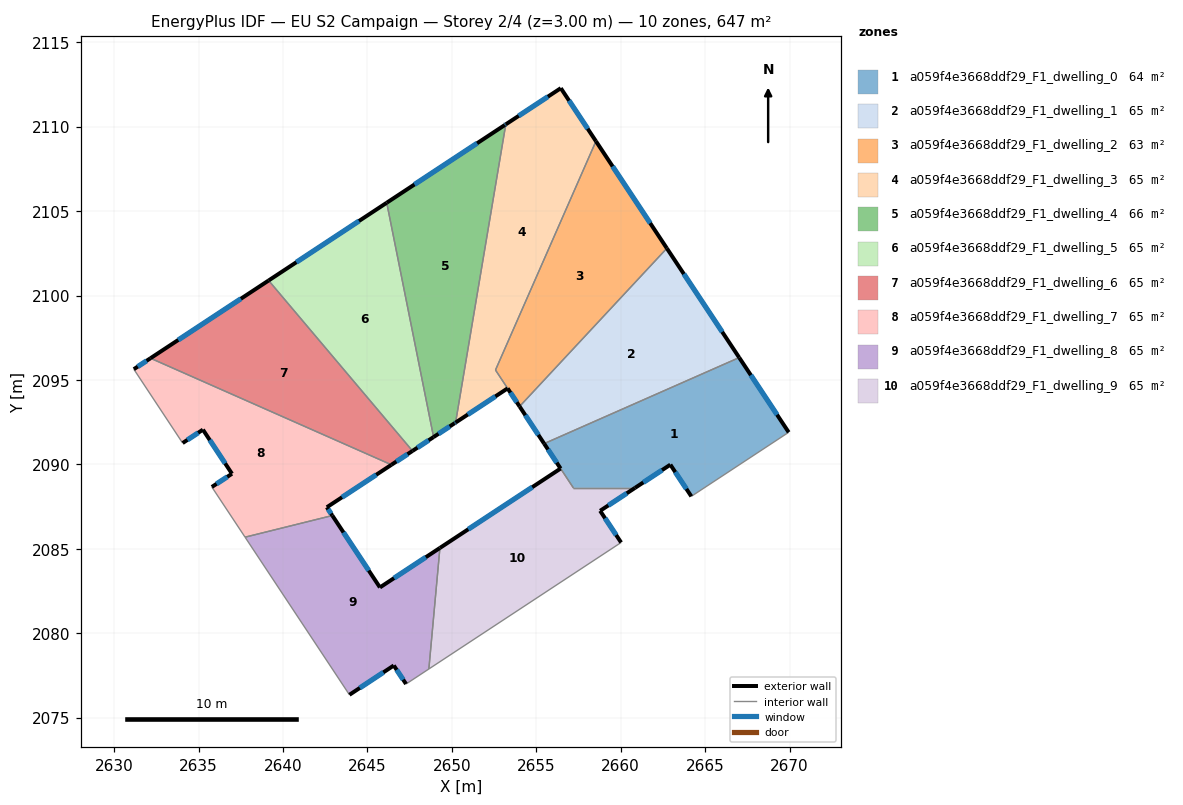
=== STOREY PLAN SPEC (per zone: floor XY polygon, exterior-wall plan segments, windows/doors) ===
zone 1: a059f4e3668ddf29_F1_dwelling_0  (63.6 m²)
  floor: (2667.02, 2096.33) (2669.95, 2091.90) (2664.18, 2088.11) (2662.94, 2089.99) (2660.85, 2088.61) (2657.20, 2088.61) (2655.46, 2091.23)
  exterior wall: (2669.95, 2091.90) – (2667.02, 2096.33)  [5.3 m]
    window: (2669.26, 2092.94) – (2667.71, 2095.29)  [4.5 m²]
  exterior wall: (2662.94, 2089.99) – (2664.18, 2088.11)  [2.3 m]
    window: (2663.23, 2089.55) – (2663.89, 2088.55)  [1.9 m²]
  exterior wall: (2660.85, 2088.61) – (2662.94, 2089.99)  [2.5 m]
    window: (2661.34, 2088.93) – (2662.45, 2089.66)  [2.1 m²]
  exterior wall: (2655.46, 2091.23) – (2656.44, 2089.76)  [1.8 m]
    window: (2655.69, 2090.89) – (2656.21, 2090.10)  [1.5 m²]
  interior walls: 4
zone 2: a059f4e3668ddf29_F1_dwelling_1  (64.7 m²)
  floor: (2662.73, 2102.80) (2667.02, 2096.33) (2655.46, 2091.23) (2654.01, 2093.43)
  exterior wall: (2654.01, 2093.43) – (2655.46, 2091.23)  [2.6 m]
    window: (2654.35, 2092.92) – (2655.12, 2091.75)  [2.2 m²]
  exterior wall: (2667.02, 2096.33) – (2662.73, 2102.80)  [7.8 m]
    window: (2666.01, 2097.85) – (2663.74, 2101.28)  [6.5 m²]
  interior walls: 2
zone 3: a059f4e3668ddf29_F1_dwelling_2  (63.4 m²)
  floor: (2658.53, 2109.14) (2662.73, 2102.80) (2654.01, 2093.43) (2652.58, 2095.59)
  exterior wall: (2662.73, 2102.80) – (2658.53, 2109.14)  [7.6 m]
    window: (2661.75, 2104.29) – (2659.52, 2107.65)  [6.4 m²]
  exterior wall: (2653.30, 2094.51) – (2654.01, 2093.43)  [1.3 m]
    window: (2653.47, 2094.25) – (2653.84, 2093.68)  [1.1 m²]
  interior walls: 3
zone 4: a059f4e3668ddf29_F1_dwelling_3  (65.1 m²)
  floor: (2656.45, 2112.29) (2658.53, 2109.14) (2652.58, 2095.59) (2653.30, 2094.50) (2650.22, 2092.48) (2653.19, 2110.14)
  exterior wall: (2658.53, 2109.14) – (2656.45, 2112.29)  [3.8 m]
    window: (2658.04, 2109.88) – (2656.94, 2111.55)  [3.2 m²]
  exterior wall: (2650.22, 2092.48) – (2653.30, 2094.50)  [3.7 m]
    window: (2650.94, 2092.95) – (2652.58, 2094.03)  [3.1 m²]
  exterior wall: (2656.45, 2112.29) – (2653.19, 2110.14)  [3.9 m]
    window: (2655.69, 2111.78) – (2653.96, 2110.64)  [3.3 m²]
  interior walls: 3
zone 5: a059f4e3668ddf29_F1_dwelling_4  (65.6 m²)
  floor: (2653.19, 2110.14) (2650.22, 2092.48) (2650.16, 2092.44) (2648.92, 2091.62) (2646.14, 2105.50) (2653.14, 2110.10)
  exterior wall: (2653.14, 2110.10) – (2646.14, 2105.50)  [8.4 m]
    window: (2651.49, 2109.02) – (2647.78, 2106.58)  [7.1 m²]
  exterior wall: (2653.19, 2110.14) – (2653.14, 2110.10)  [0.1 m]
    window: (2653.18, 2110.13) – (2653.15, 2110.11)  [0.1 m²]
  exterior wall: (2650.16, 2092.44) – (2650.22, 2092.48)  [0.1 m]
    window: (2650.18, 2092.45) – (2650.21, 2092.47)  [0.1 m²]
  exterior wall: (2648.92, 2091.62) – (2650.16, 2092.44)  [1.5 m]
    window: (2649.21, 2091.81) – (2649.87, 2092.25)  [1.3 m²]
  interior walls: 2
zone 6: a059f4e3668ddf29_F1_dwelling_5  (64.7 m²)
  floor: (2646.14, 2105.50) (2648.92, 2091.62) (2647.67, 2090.80) (2639.15, 2100.89)
  exterior wall: (2647.67, 2090.80) – (2648.92, 2091.62)  [1.5 m]
    window: (2647.96, 2090.99) – (2648.62, 2091.43)  [1.3 m²]
  exterior wall: (2646.14, 2105.50) – (2639.15, 2100.89)  [8.4 m]
    window: (2644.50, 2104.42) – (2640.79, 2101.98)  [7.1 m²]
  interior walls: 2
zone 7: a059f4e3668ddf29_F1_dwelling_6  (64.7 m²)
  floor: (2639.15, 2100.89) (2647.67, 2090.80) (2646.42, 2089.98) (2632.15, 2096.29)
  exterior wall: (2646.42, 2089.98) – (2647.67, 2090.80)  [1.5 m]
    window: (2646.71, 2090.17) – (2647.37, 2090.61)  [1.3 m²]
  exterior wall: (2639.15, 2100.89) – (2632.15, 2096.29)  [8.4 m]
    window: (2637.50, 2099.81) – (2633.79, 2097.37)  [7.1 m²]
  interior walls: 2
zone 8: a059f4e3668ddf29_F1_dwelling_7  (64.7 m²)
  floor: (2646.42, 2089.98) (2642.59, 2087.46) (2642.92, 2086.97) (2637.75, 2085.69) (2635.78, 2088.67) (2636.98, 2089.45) (2635.26, 2092.06) (2634.05, 2091.27) (2631.16, 2095.64) (2632.15, 2096.29)
  exterior wall: (2635.26, 2092.06) – (2636.98, 2089.45)  [3.1 m]
    window: (2635.66, 2091.45) – (2636.57, 2090.06)  [2.6 m²]
  exterior wall: (2634.05, 2091.27) – (2635.26, 2092.06)  [1.4 m]
    window: (2634.34, 2091.45) – (2634.97, 2091.87)  [1.2 m²]
  exterior wall: (2632.15, 2096.29) – (2631.16, 2095.64)  [1.2 m]
    window: (2631.92, 2096.14) – (2631.39, 2095.79)  [1.0 m²]
  exterior wall: (2642.59, 2087.46) – (2646.42, 2089.98)  [4.6 m]
    window: (2643.49, 2088.05) – (2645.52, 2089.39)  [3.9 m²]
  exterior wall: (2642.92, 2086.97) – (2642.59, 2087.46)  [0.6 m]
    window: (2642.84, 2087.09) – (2642.67, 2087.35)  [0.5 m²]
  exterior wall: (2636.98, 2089.45) – (2635.78, 2088.67)  [1.4 m]
    window: (2636.70, 2089.26) – (2636.06, 2088.85)  [1.2 m²]
  interior walls: 4
zone 9: a059f4e3668ddf29_F1_dwelling_8  (65.4 m²)
  floor: (2649.29, 2085.05) (2648.64, 2077.88) (2647.29, 2077.00) (2646.56, 2078.09) (2643.93, 2076.36) (2637.75, 2085.69) (2642.92, 2086.97) (2645.74, 2082.71)
  exterior wall: (2645.74, 2082.71) – (2642.92, 2086.97)  [5.1 m]
    window: (2645.08, 2083.71) – (2643.58, 2085.97)  [4.3 m²]
  exterior wall: (2649.29, 2085.05) – (2645.74, 2082.71)  [4.3 m]
    window: (2648.46, 2084.50) – (2646.57, 2083.26)  [3.6 m²]
  exterior wall: (2646.56, 2078.09) – (2647.29, 2077.00)  [1.3 m]
    window: (2646.73, 2077.83) – (2647.12, 2077.25)  [1.1 m²]
  exterior wall: (2643.93, 2076.36) – (2646.56, 2078.09)  [3.1 m]
    window: (2644.55, 2076.76) – (2645.94, 2077.68)  [2.7 m²]
  interior walls: 4
zone 10: a059f4e3668ddf29_F1_dwelling_9  (65.2 m²)
  floor: (2660.85, 2088.61) (2658.78, 2087.25) (2660.02, 2085.38) (2648.64, 2077.88) (2649.29, 2085.05) (2656.44, 2089.76) (2657.20, 2088.61)
  exterior wall: (2658.78, 2087.25) – (2660.85, 2088.61)  [2.5 m]
    window: (2659.27, 2087.57) – (2660.36, 2088.29)  [2.1 m²]
  exterior wall: (2660.02, 2085.38) – (2658.78, 2087.25)  [2.3 m]
    window: (2659.73, 2085.82) – (2659.07, 2086.81)  [1.9 m²]
  exterior wall: (2656.44, 2089.76) – (2649.29, 2085.05)  [8.6 m]
    window: (2654.76, 2088.65) – (2650.97, 2086.16)  [7.2 m²]
  interior walls: 4

=== DERIVED (storey summary) ===
Building: EU S2 Campaign
Storey: 2 of 4  (floor level z = 3.00 m)
Storey gross floor area: 647.2 m²
Zones on this storey: 10
  - a059f4e3668ddf29_F1_dwelling_0: floor 63.6 m²; exterior wall 11.8 m (35.5 m²); 4 window(s) 10.0 m²; WWR 28.1%
  - a059f4e3668ddf29_F1_dwelling_1: floor 64.7 m²; exterior wall 10.4 m (31.2 m²); 2 window(s) 8.8 m²; WWR 28.1%
  - a059f4e3668ddf29_F1_dwelling_2: floor 63.4 m²; exterior wall 8.9 m (26.7 m²); 2 window(s) 7.5 m²; WWR 28.1%
  - a059f4e3668ddf29_F1_dwelling_3: floor 65.1 m²; exterior wall 11.4 m (34.1 m²); 3 window(s) 9.6 m²; WWR 28.1%
  - a059f4e3668ddf29_F1_dwelling_4: floor 65.6 m²; exterior wall 10.0 m (30.0 m²); 4 window(s) 8.4 m²; WWR 28.1%
  - a059f4e3668ddf29_F1_dwelling_5: floor 64.7 m²; exterior wall 9.9 m (29.6 m²); 2 window(s) 8.3 m²; WWR 28.1%
  - a059f4e3668ddf29_F1_dwelling_6: floor 64.7 m²; exterior wall 9.9 m (29.6 m²); 2 window(s) 8.3 m²; WWR 28.1%
  - a059f4e3668ddf29_F1_dwelling_7: floor 64.7 m²; exterior wall 12.3 m (37.0 m²); 6 window(s) 10.4 m²; WWR 28.1%
  - a059f4e3668ddf29_F1_dwelling_8: floor 65.4 m²; exterior wall 13.8 m (41.5 m²); 4 window(s) 11.7 m²; WWR 28.1%
  - a059f4e3668ddf29_F1_dwelling_9: floor 65.2 m²; exterior wall 13.3 m (39.8 m²); 3 window(s) 11.2 m²; WWR 28.1%
Zone adjacency (shared interzone walls):
  - a059f4e3668ddf29_F1_dwelling_0 ↔ a059f4e3668ddf29_F1_dwelling_1
  - a059f4e3668ddf29_F1_dwelling_0 ↔ a059f4e3668ddf29_F1_dwelling_9
  - a059f4e3668ddf29_F1_dwelling_1 ↔ a059f4e3668ddf29_F1_dwelling_2
  - a059f4e3668ddf29_F1_dwelling_2 ↔ a059f4e3668ddf29_F1_dwelling_3
  - a059f4e3668ddf29_F1_dwelling_3 ↔ a059f4e3668ddf29_F1_dwelling_4
  - a059f4e3668ddf29_F1_dwelling_4 ↔ a059f4e3668ddf29_F1_dwelling_5
  - a059f4e3668ddf29_F1_dwelling_5 ↔ a059f4e3668ddf29_F1_dwelling_6
  - a059f4e3668ddf29_F1_dwelling_6 ↔ a059f4e3668ddf29_F1_dwelling_7
  - a059f4e3668ddf29_F1_dwelling_7 ↔ a059f4e3668ddf29_F1_dwelling_8
  - a059f4e3668ddf29_F1_dwelling_8 ↔ a059f4e3668ddf29_F1_dwelling_9